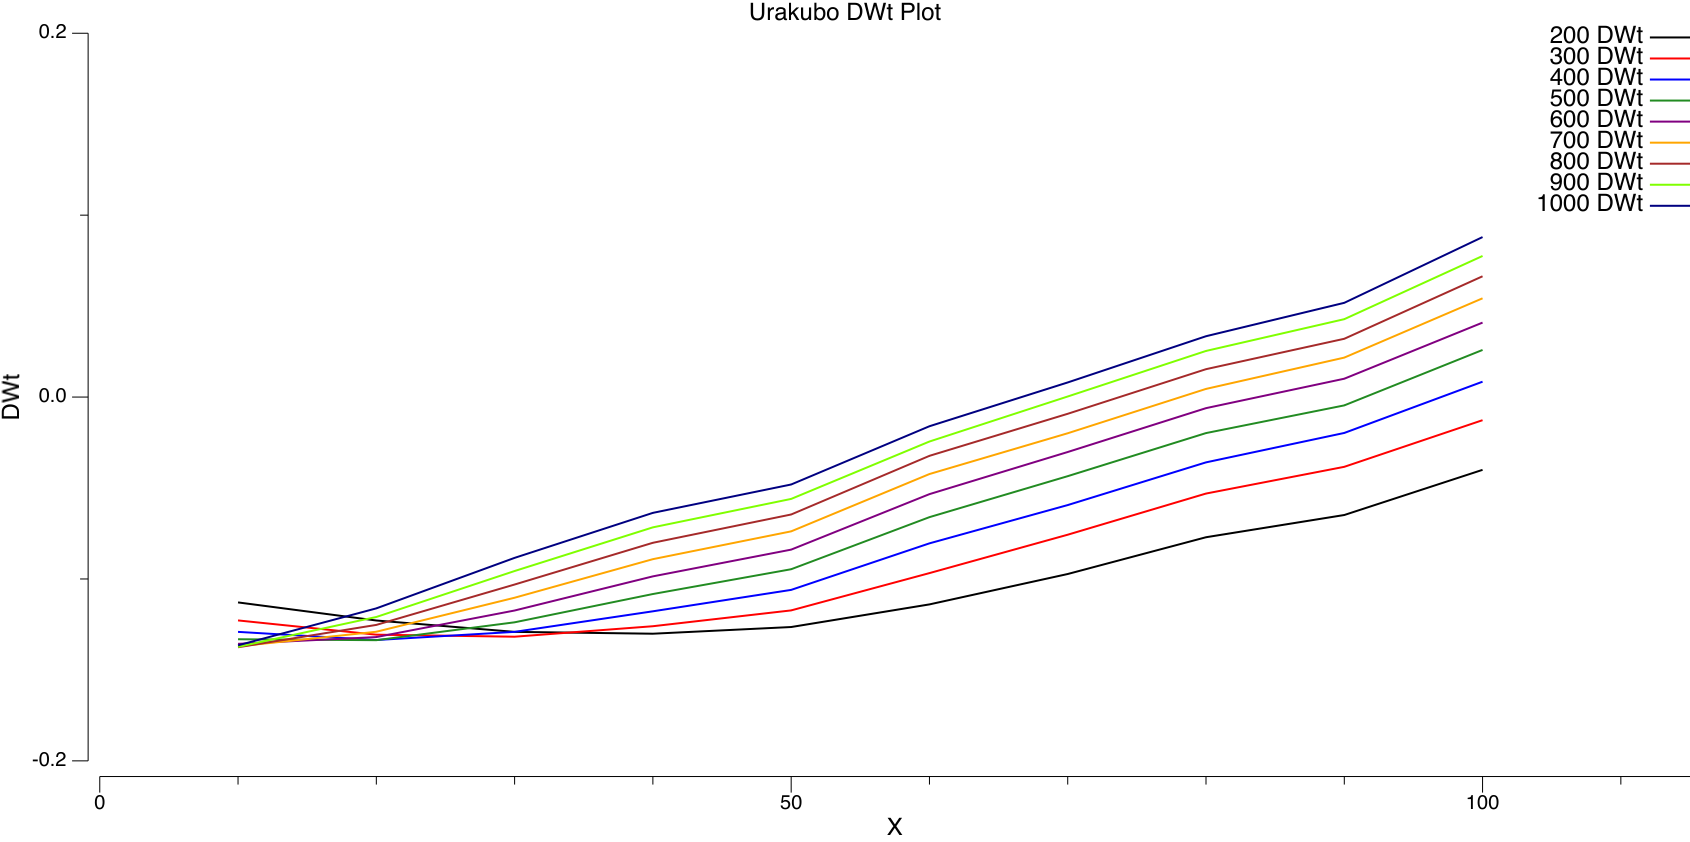

Data behind this chart, as committed beside it:
#X	#Y	#DWt	#VmS	#PreSpike	#NMDA_Mg	#NMDA_Nopen	#NMDA_Jca	#NMDA_G	#NMDA_Nt0	#NMDA_Nt1	#NMDA_Nt2	#Cyt_Ca	#PSD_Ca	#Cyt_CaM	#Cyt_Ca3CaM	#PSD_CaM	#PSD_Ca3CaM	#Cyt_CaMKIIact	#PSD_CaMKIIact	#Cyt_DAPK1act	#Cyt_DAPK1_AutoK	#PSD_DAPK1act	#PSD_DAPK1_AutoK
10	200	-0.1129	-65	0	0.04058	1.29031e-36	3.07349e-31	5.2365e-37	0.8398	0.1534	0.006864	0.05002	0.05002	96.78	9.09158e-05	96.78	0.0001216	0.2481	1.892	1.298	0.1399	1.298	0.1399
20	200	-0.1228	-65	0	0.04058	1.26794e-36	3.02021e-31	5.14572e-37	0.8382	0.1549	0.006932	0.05003	0.05002	97.88	9.95968e-05	97.88	0.0001333	0.2513	1.917	1.399	0.1399	1.399	0.1399
30	200	-0.1291	-65	0	0.04058	1.24628e-36	2.96861e-31	5.05781e-37	0.8365	0.1565	0.007003	0.05003	0.05002	99.01	0.0001083	99.02	0.000145	0.2547	1.944	1.502	0.1399	1.502	0.1399
40	200	-0.1301	-65	0	0.04058	1.22837e-36	2.92596e-31	4.98514e-37	0.8349	0.158	0.007071	0.05003	0.05003	100.1	0.0001165	100.1	0.000156	0.2582	1.971	1.6	0.1398	1.6	0.1398
50	200	-0.1264	-65	0	0.04058	1.21042e-36	2.88318e-31	4.91226e-37	0.8337	0.1592	0.007124	0.05004	0.05003	101	0.0001227	101	0.0001644	0.2612	1.995	1.676	0.1398	1.677	0.1398
60	200	-0.114	-65	0	0.04058	1.19386e-36	2.84376e-31	4.84508e-37	0.8321	0.1607	0.007194	0.05004	0.05003	102.1	0.0001308	102.1	0.0001753	0.2656	2.032	1.777	0.1397	1.777	0.1397
70	200	-0.09728	-65	0	0.04058	1.18151e-36	2.81432e-31	4.79493e-37	0.8308	0.162	0.007249	0.05004	0.05003	103	0.0001368	103	0.0001836	0.2699	2.069	1.855	0.1397	1.856	0.1397
80	200	-0.07707	-65	0	0.04058	1.16843e-36	2.78317e-31	4.74185e-37	0.8298	0.1629	0.007293	0.05004	0.05003	103.7	0.0001418	103.7	0.0001903	0.2746	2.112	1.921	0.1397	1.921	0.1397
90	200	-0.06485	-65	0	0.04058	1.16152e-36	2.76672e-31	4.71384e-37	0.8293	0.1634	0.007314	0.05004	0.05003	104.1	0.0001442	104.1	0.0001935	0.2776	2.14	1.952	0.1397	1.952	0.1397
100	200	-0.04002	-65	0	0.04058	1.14824e-36	2.73508e-31	4.65993e-37	0.8285	0.1642	0.007348	0.05004	0.05003	104.7	0.0001482	104.7	0.0001989	0.2846	2.207	2.007	0.1396	2.007	0.1396
10	300	-0.1228	-65	0	0.04058	1.58464e-36	3.77459e-31	6.431e-37	0.8383	0.1547	0.006926	0.05003	0.05002	97.78	9.79101e-05	97.78	0.000131	0.2509	1.914	1.383	0.1399	1.383	0.1399
20	300	-0.1306	-65	0	0.04058	1.55662e-36	3.70784e-31	6.31727e-37	0.8364	0.1566	0.007008	0.05003	0.05002	99.1	0.0001079	99.1	0.0001445	0.2549	1.945	1.502	0.1399	1.502	0.1399
30	300	-0.1317	-65	0	0.04058	1.52847e-36	3.64078e-31	6.20302e-37	0.8346	0.1583	0.007086	0.05003	0.05003	100.4	0.0001171	100.4	0.0001569	0.2589	1.976	1.613	0.1398	1.613	0.1398
40	300	-0.126	-65	0	0.04058	1.5074e-36	3.5906e-31	6.11753e-37	0.833	0.1599	0.007155	0.05004	0.05003	101.5	0.000125	101.5	0.0001676	0.2627	2.007	1.711	0.1398	1.711	0.1398
50	300	-0.1173	-65	0	0.04058	1.4864e-36	3.54057e-31	6.03229e-37	0.8319	0.1609	0.007202	0.05004	0.05003	102.3	0.0001303	102.3	0.0001747	0.2657	2.032	1.778	0.1397	1.778	0.1397
60	300	-0.09679	-65	0	0.04058	1.46602e-36	3.49202e-31	5.94956e-37	0.8303	0.1624	0.007269	0.05004	0.05003	103.4	0.0001377	103.4	0.0001847	0.2709	2.077	1.874	0.1397	1.874	0.1397
70	300	-0.07568	-65	0	0.04058	1.45133e-36	3.45704e-31	5.88998e-37	0.8293	0.1634	0.007315	0.05004	0.05003	104.1	0.0001427	104.1	0.0001915	0.2759	2.123	1.941	0.1397	1.941	0.1397
80	300	-0.05305	-65	0	0.04058	1.43702e-36	3.42296e-31	5.83191e-37	0.8284	0.1642	0.00735	0.05004	0.05003	104.7	0.0001466	104.7	0.0001968	0.2817	2.178	1.994	0.1396	1.995	0.1396
90	300	-0.03836	-65	0	0.04058	1.42893e-36	3.40367e-31	5.79905e-37	0.828	0.1646	0.007367	0.05004	0.05003	105	0.0001487	105	0.0001995	0.2861	2.221	2.023	0.1396	2.023	0.1396
100	300	-0.01272	-65	0	0.04058	1.41647e-36	3.37401e-31	5.7485e-37	0.8275	0.1651	0.007388	0.05004	0.05004	105.3	0.0001515	105.3	0.0002033	0.2954	2.312	2.063	0.1396	2.063	0.1396
10	400	-0.1291	-65	0	0.04058	1.78079e-36	4.2418e-31	7.22701e-37	0.8372	0.1559	0.006975	0.05003	0.05002	98.58	0.0001032	98.59	0.0001382	0.2533	1.932	1.449	0.1399	1.449	0.1399
20	400	-0.1336	-65	0	0.04058	1.74724e-36	4.1619e-31	7.09088e-37	0.835	0.1579	0.007067	0.05003	0.05003	100.1	0.0001141	100.1	0.0001528	0.2578	1.967	1.58	0.1398	1.58	0.1398
30	400	-0.1291	-65	0	0.04058	1.71421e-36	4.08321e-31	6.95682e-37	0.8331	0.1597	0.007149	0.05004	0.05003	101.4	0.0001235	101.4	0.0001655	0.2622	2.003	1.696	0.1398	1.697	0.1398
40	400	-0.1178	-65	0	0.04058	1.69061e-36	4.02699e-31	6.86103e-37	0.8316	0.1612	0.007216	0.05004	0.05003	102.5	0.0001308	102.5	0.0001753	0.2663	2.037	1.789	0.1397	1.79	0.1397
50	400	-0.106	-65	0	0.04058	1.66771e-36	3.97244e-31	6.76809e-37	0.8306	0.1622	0.007258	0.05004	0.05003	103.2	0.0001353	103.2	0.0001815	0.2694	2.063	1.849	0.1397	1.849	0.1397
60	400	-0.08042	-65	0	0.04058	1.6452e-36	3.91883e-31	6.67675e-37	0.8291	0.1635	0.00732	0.05004	0.05003	104.2	0.000142	104.2	0.0001905	0.2753	2.117	1.938	0.1397	1.938	0.1397
70	400	-0.05939	-65	0	0.04058	1.63303e-36	3.88986e-31	6.62738e-37	0.8283	0.1643	0.007355	0.05004	0.05003	104.8	0.0001458	104.8	0.0001957	0.2806	2.166	1.991	0.1396	1.991	0.1396
80	400	-0.03591	-65	0	0.04058	1.61824e-36	3.85462e-31	6.56735e-37	0.8277	0.165	0.007383	0.05004	0.05003	105.3	0.0001491	105.3	0.0002001	0.2876	2.233	2.037	0.1396	2.037	0.1396
90	400	-0.01973	-65	0	0.04058	1.60882e-36	3.83219e-31	6.52913e-37	0.8273	0.1653	0.007397	0.05004	0.05004	105.5	0.0001508	105.5	0.0002025	0.2934	2.291	2.063	0.1396	2.063	0.1396
100	400	0.008442	-65	0	0.04058	1.59402e-36	3.79693e-31	6.46906e-37	0.827	0.1656	0.007411	0.05005	0.05004	105.7	0.0001531	105.7	0.0002055	0.3058	2.415	2.097	0.1396	2.097	0.1396
10	500	-0.1331	-65	0	0.04058	1.91066e-36	4.55116e-31	7.75409e-37	0.8362	0.1568	0.007018	0.05003	0.05002	99.27	0.0001075	99.27	0.000144	0.2553	1.947	1.504	0.1399	1.504	0.1399
20	500	-0.1337	-65	0	0.04058	1.87246e-36	4.46015e-31	7.59903e-37	0.8339	0.159	0.007115	0.05003	0.05003	100.9	0.0001189	100.9	0.0001592	0.2602	1.987	1.643	0.1398	1.643	0.1398
30	500	-0.1238	-65	0	0.04058	1.83501e-36	4.37096e-31	7.44706e-37	0.8319	0.1609	0.0072	0.05004	0.05003	102.2	0.0001282	102.2	0.0001718	0.265	2.026	1.76	0.1398	1.761	0.1398
40	500	-0.1083	-65	0	0.04058	1.8105e-36	4.31258e-31	7.34761e-37	0.8305	0.1623	0.007263	0.05004	0.05003	103.3	0.0001349	103.3	0.000181	0.2693	2.063	1.849	0.1397	1.849	0.1397
50	500	-0.09465	-65	0	0.04058	1.7865e-36	4.2554e-31	7.25019e-37	0.8296	0.1631	0.007301	0.05004	0.05003	103.9	0.0001389	103.9	0.0001864	0.2726	2.091	1.903	0.1397	1.903	0.1397
60	500	-0.06602	-65	0	0.04058	1.76313e-36	4.19973e-31	7.15534e-37	0.8283	0.1644	0.007358	0.05004	0.05003	104.8	0.0001449	104.8	0.0001945	0.2794	2.154	1.985	0.1397	1.985	0.1397
70	500	-0.0435	-65	0	0.04058	1.74966e-36	4.16766e-31	7.1007e-37	0.8275	0.1651	0.007388	0.05004	0.05003	105.3	0.0001483	105.3	0.000199	0.2857	2.214	2.033	0.1396	2.033	0.1396
80	500	-0.01981	-65	0	0.04058	1.73465e-36	4.13189e-31	7.03975e-37	0.827	0.1655	0.007409	0.05004	0.05004	105.7	0.0001509	105.7	0.0002025	0.2939	2.295	2.071	0.1396	2.071	0.1396
90	500	-0.004586	-65	0	0.04058	1.72717e-36	4.11408e-31	7.00942e-37	0.8268	0.1657	0.007418	0.05004	0.05004	105.8	0.0001522	105.8	0.0002042	0.3003	2.358	2.091	0.1396	2.091	0.1396
100	500	0.02589	-65	0	0.04058	1.71164e-36	4.07708e-31	6.94637e-37	0.8267	0.1659	0.007426	0.05005	0.05004	106	0.000154	106	0.0002066	0.316	2.516	2.12	0.1396	2.12	0.1396
10	600	-0.1357	-65	0	0.04058	1.996e-36	4.75443e-31	8.10041e-37	0.8353	0.1576	0.007055	0.05003	0.05002	99.88	0.0001112	99.88	0.0001489	0.257	1.961	1.552	0.1398	1.552	0.1398
20	600	-0.132	-65	0	0.04058	1.95406e-36	4.65452e-31	7.93019e-37	0.8329	0.1599	0.007157	0.05004	0.05003	101.5	0.0001228	101.6	0.0001645	0.2624	2.004	1.695	0.1398	1.696	0.1398
30	600	-0.1173	-65	0	0.04058	1.91316e-36	4.5571e-31	7.76421e-37	0.831	0.1618	0.007241	0.05004	0.05003	102.9	0.0001318	102.9	0.0001768	0.2675	2.046	1.812	0.1397	1.812	0.1397
40	600	-0.09857	-65	0	0.04058	1.88848e-36	4.49831e-31	7.66405e-37	0.8295	0.1631	0.007302	0.05004	0.05003	103.9	0.0001381	103.9	0.0001853	0.2721	2.086	1.896	0.1397	1.897	0.1397
50	600	-0.08387	-65	0	0.04058	1.86389e-36	4.43976e-31	7.56429e-37	0.8287	0.1639	0.007337	0.05004	0.05003	104.5	0.0001416	104.5	0.00019	0.2755	2.117	1.945	0.1397	1.945	0.1397
60	600	-0.05337	-65	0	0.04058	1.83941e-36	4.38144e-31	7.46493e-37	0.8275	0.1651	0.007388	0.05004	0.05003	105.4	0.000147	105.4	0.0001973	0.2832	2.189	2.021	0.1396	2.021	0.1396
70	600	-0.03021	-65	0	0.04058	1.82467e-36	4.34633e-31	7.40511e-37	0.827	0.1656	0.007413	0.05004	0.05003	105.8	0.0001499	105.8	0.0002012	0.2905	2.26	2.064	0.1396	2.064	0.1396
80	600	-0.006103	-65	0	0.04058	1.81059e-36	4.31279e-31	7.34796e-37	0.8266	0.166	0.00743	0.05004	0.05004	106	0.000152	106	0.000204	0.3001	2.356	2.097	0.1396	2.097	0.1396
90	600	0.01009	-65	0	0.04058	1.80196e-36	4.29222e-31	7.31292e-37	0.8264	0.1661	0.007436	0.05005	0.05004	106.1	0.0001531	106.1	0.0002055	0.308	2.434	2.114	0.1396	2.115	0.1396
100	600	0.04092	-65	0	0.04058	1.78947e-36	4.26249e-31	7.26227e-37	0.8264	0.1662	0.007437	0.05005	0.05004	106.1	0.0001546	106.2	0.0002073	0.3261	2.617	2.138	0.1396	2.138	0.1396
10	700	-0.1371	-65	0	0.04058	2.05141e-36	4.88643e-31	8.32531e-37	0.8345	0.1584	0.007089	0.05003	0.05003	100.4	0.0001144	100.4	0.0001532	0.2586	1.974	1.594	0.1398	1.594	0.1398
20	700	-0.129	-65	0	0.04058	2.00657e-36	4.7796e-31	8.14329e-37	0.8321	0.1607	0.007194	0.05004	0.05003	102.2	0.000126	102.2	0.0001689	0.2643	2.019	1.741	0.1398	1.741	0.1398
30	700	-0.1103	-65	0	0.04058	1.96274e-36	4.67522e-31	7.96545e-37	0.8301	0.1626	0.007277	0.05004	0.05003	103.5	0.0001348	103.5	0.0001808	0.2697	2.065	1.856	0.1397	1.856	0.1397
40	700	-0.08912	-65	0	0.04058	1.93865e-36	4.61781e-31	7.86765e-37	0.8288	0.1639	0.007335	0.05004	0.05003	104.5	0.0001406	104.5	0.0001887	0.2747	2.109	1.936	0.1397	1.936	0.1397
50	700	-0.07384	-65	0	0.04058	1.91383e-36	4.5587e-31	7.76694e-37	0.828	0.1646	0.007367	0.05004	0.05003	105	0.0001437	105	0.0001929	0.2783	2.142	1.98	0.1397	1.98	0.1397
60	700	-0.04233	-65	0	0.04058	1.88841e-36	4.49815e-31	7.66377e-37	0.827	0.1656	0.007412	0.05004	0.05003	105.8	0.0001485	105.8	0.0001993	0.2869	2.224	2.05	0.1396	2.05	0.1396
70	700	-0.01991	-65	0	0.04058	1.87816e-36	4.47375e-31	7.62219e-37	0.8265	0.1661	0.007432	0.05004	0.05004	106.1	0.0001509	106.1	0.0002025	0.2948	2.302	2.086	0.1396	2.086	0.1396
80	700	0.004476	-65	0	0.04058	1.86461e-36	4.44147e-31	7.5672e-37	0.8262	0.1663	0.007445	0.05004	0.05004	106.3	0.0001527	106.3	0.0002049	0.3056	2.409	2.116	0.1396	2.116	0.1396
90	700	0.02169	-65	0	0.04058	1.85496e-36	4.41847e-31	7.52803e-37	0.8261	0.1664	0.007448	0.05005	0.05004	106.4	0.0001537	106.4	0.0002062	0.3149	2.503	2.132	0.1396	2.132	0.1396
100	700	0.05428	-65	0	0.04058	1.84087e-36	4.38492e-31	7.47086e-37	0.8262	0.1663	0.007445	0.05005	0.05004	106.3	0.0001549	106.3	0.0002077	0.3361	2.718	2.152	0.1396	2.153	0.1396
... 30 more rows
